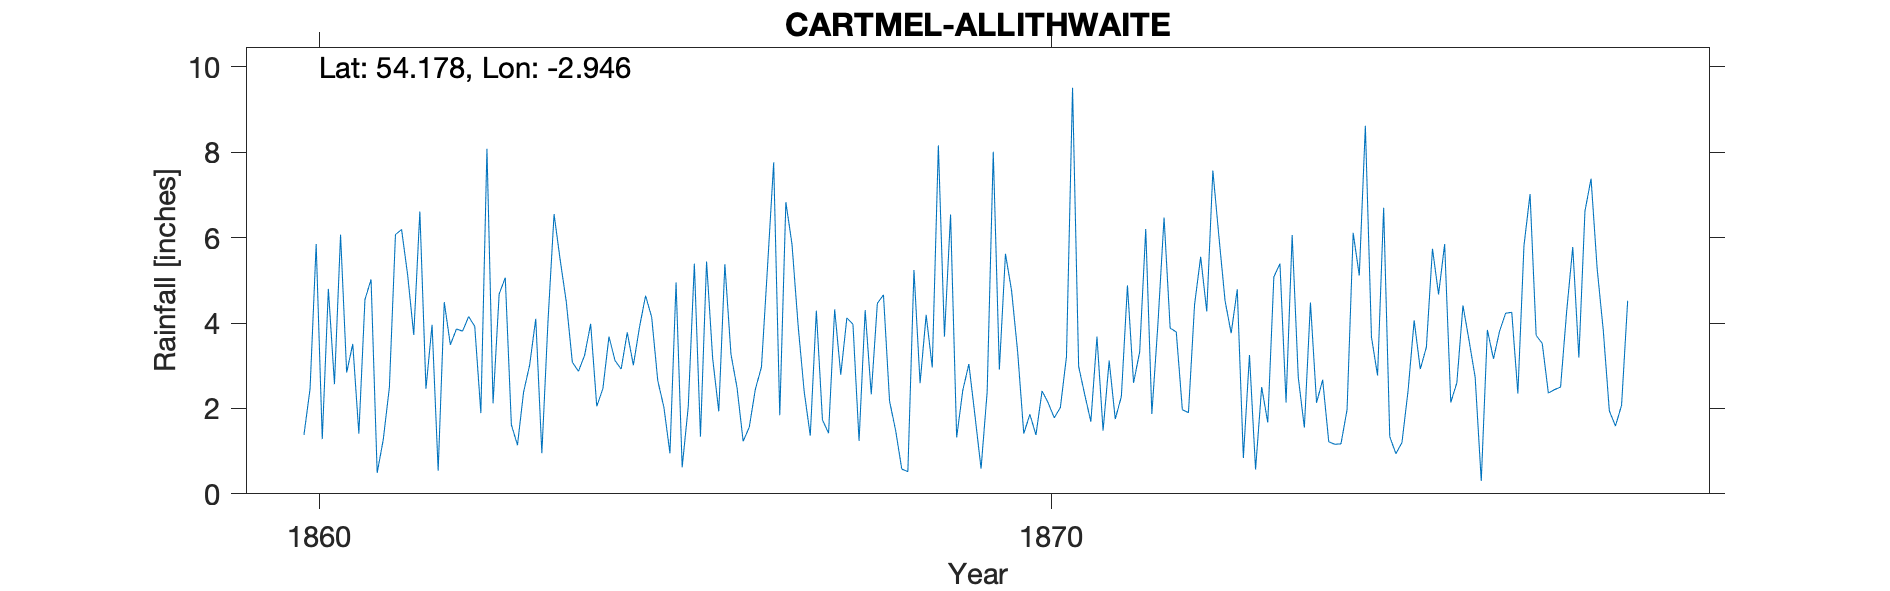

Data behind this chart, as committed beside it:
ALLITHWAITE, NEWTON IN CARTMEL, , , , , , , , , , , , , , , , , , , , 
Grid ref, SD383761, Long, -2.946, Lat, 54.18, Elevation, 88, ft, , , , , , , , , , , , 
Station no, RR4384, , , , , , , , , , , , , , , , , , , 
, 1860, 1861, 1862, 1863, 1864, 1865, 1866, 1867, 1868, 1869, 1870, 1871, 1872, 1873, 1874, 1875, 1876, 1877, 1878, 1879
January, , 1.41, 3.96, 5.06, 2.87, 4.14, 5.38, 3.96, 2.33, 3.68, 3.32, 1.69, 6.47, 4.79, 4.48, 6.7, 2.6, 7.02, 3.83, 
February, , 4.55, 0.54, 1.62, 3.24, 2.65, 3.27, 2.4, 4.46, 6.54, 1.41, 3.68, 3.88, 0.84, 2.13, 1.34, 4.41, 3.71, 1.94, 
March, , 5.02, 4.49, 1.14, 3.98, 2.03, 2.48, 1.36, 4.66, 1.32, 1.86, 1.48, 3.79, 3.25, 2.67, 0.94, 3.59, 3.52, 1.59, 
April, 1.38, 0.49, 3.49, 2.38, 2.05, 0.95, 1.23, 4.29, 2.17, 2.42, 1.38, 3.12, 1.97, 0.57, 1.22, 1.2, 2.73, 2.36, 2.07, 
May, 2.46, 1.27, 3.86, 3.02, 2.46, 4.95, 1.56, 1.73, 1.48, 3.04, 2.41, 1.75, 1.9, 2.5, 1.16, 2.41, 0.3, 2.44, 4.52, 
June, 5.85, 2.49, 3.81, 4.1, 3.68, 0.62, 2.45, 1.42, 0.58, 1.83, 2.13, 2.28, 4.43, 1.67, 1.17, 4.06, 3.84, 2.5, , 
July, 1.28, 6.07, 4.15, 0.95, 3.12, 2.04, 2.97, 4.32, 0.52, 0.59, 1.78, 4.88, 5.55, 5.08, 1.97, 2.92, 3.16, 4.27, , 
August, 4.8, 6.19, 3.92, 4.03, 2.92, 5.39, 5.33, 2.79, 5.24, 2.39, 2.02, 2.6, 4.27, 5.39, 6.11, 3.43, 3.81, 5.78, , 
September, 2.57, 5.12, 1.89, 6.55, 3.78, 1.34, 7.76, 4.12, 2.59, 8.01, 3.21, 3.32, 7.57, 2.14, 5.11, 5.74, 4.23, 3.19, , 
October, 6.07, 3.72, 8.08, 5.48, 3.01, 5.44, 1.84, 3.97, 4.19, 2.91, 9.51, 6.2, 6.01, 6.06, 8.62, 4.67, 4.25, 6.62, , 
November, 2.84, 6.61, 2.12, 4.5, 3.9, 3.17, 6.83, 1.24, 2.96, 5.62, 2.98, 1.87, 4.52, 2.73, 3.67, 5.85, 2.35, 7.38, , 
December, 3.51, 2.46, 4.68, 3.08, 4.64, 1.93, 5.85, 4.3, 8.16, 4.76, 2.32, 3.99, 3.76, 1.55, 2.77, 2.14, 5.81, 5.27, , 
Total, , 45.4, 44.99, 41.91, 39.65, 34.65, 46.95, 35.9, 39.34, 43.11, 34.33, 36.86, 54.12, 36.57, 41.08, 41.4, 41.08, 54.06, , 
